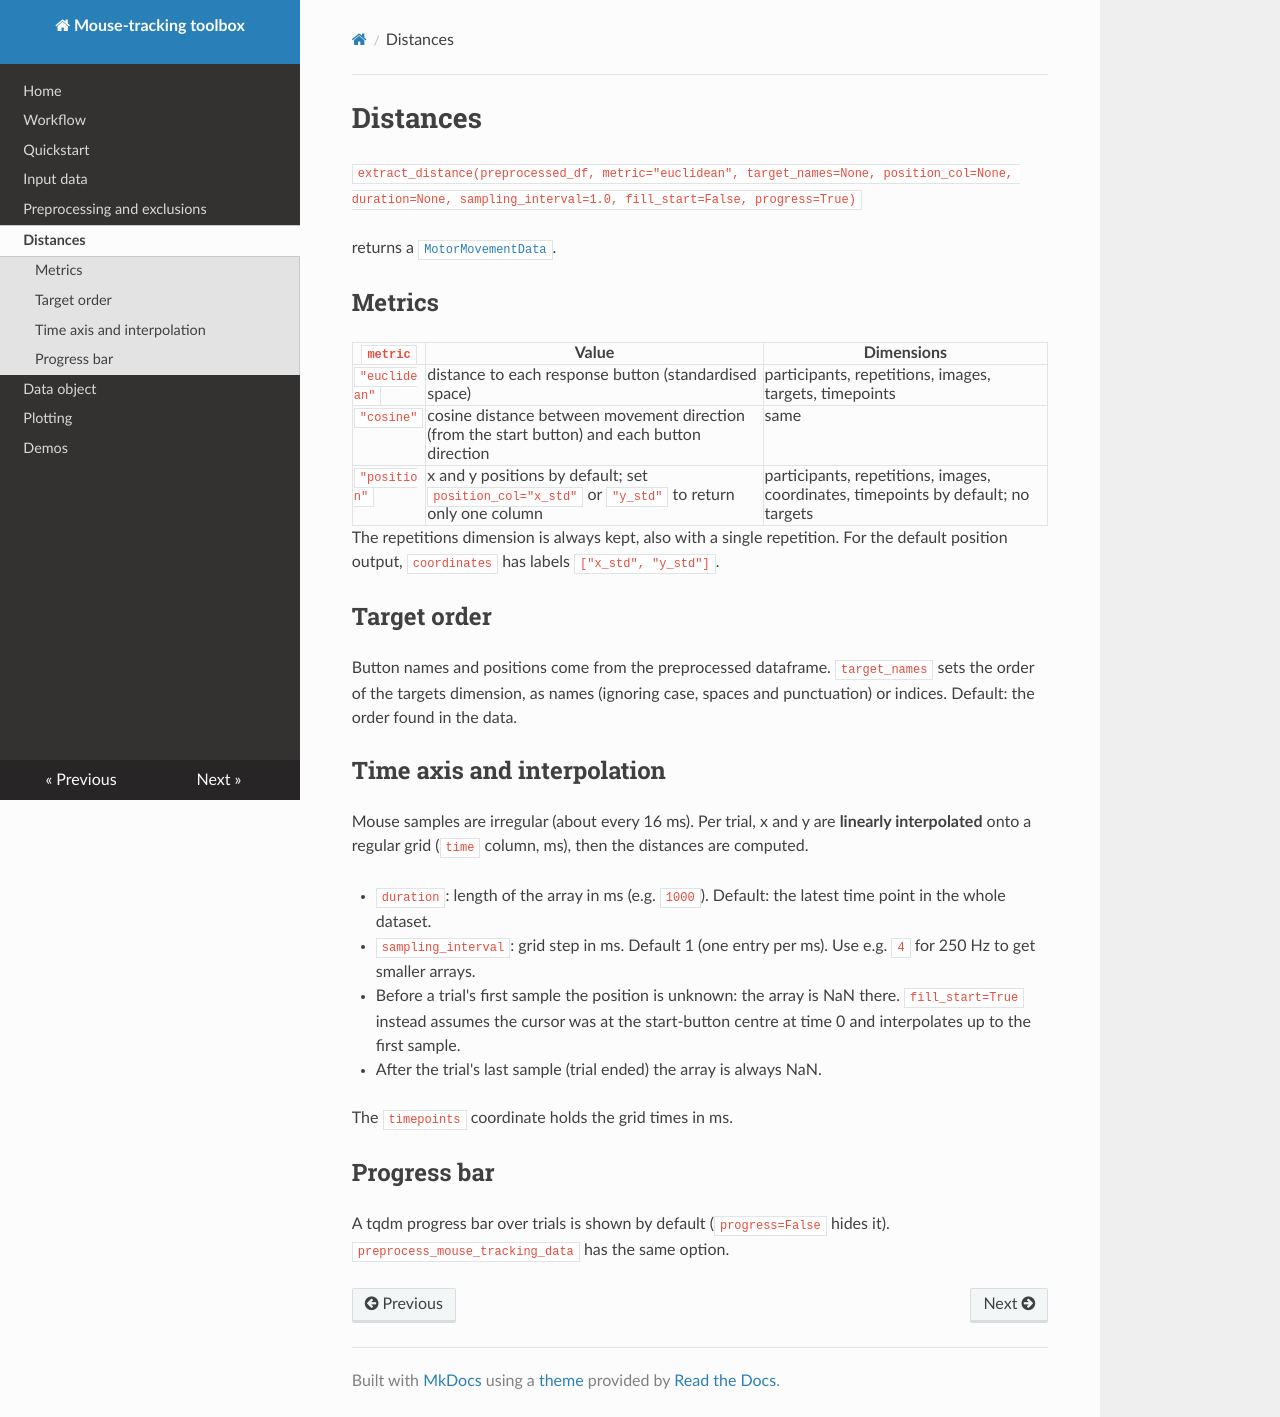

repository: TimManiquet/mouse-tracking-utils · page: distances/index.html · generator: mkdocs

# Distances

`extract_distance(preprocessed_df, metric="euclidean", target_names=None, position_col=None, duration=None, sampling_interval=1.0, fill_start=False, progress=True)`

returns a [`MotorMovementData`](data-object.md).

## Metrics

| `metric` | Value | Dimensions |
|---|---|---|
| `"euclidean"` | distance to each response button (standardised space) | participants, repetitions, images, targets, timepoints |
| `"cosine"` | cosine distance between movement direction (from the start button) and each button direction | same |
| `"position"` | x and y positions by default; set `position_col="x_std"` or `"y_std"` to return only one column | participants, repetitions, images, coordinates, timepoints by default; no targets |

The repetitions dimension is always kept, also with a single repetition.
For the default position output, `coordinates` has labels `["x_std", "y_std"]`.

## Target order

Button names and positions come from the preprocessed dataframe. `target_names`
sets the order of the targets dimension, as names (ignoring case, spaces and
punctuation) or indices. Default: the order found in the data.

## Time axis and interpolation

Mouse samples are irregular (about every 16 ms). Per trial, x and y are
**linearly interpolated** onto a regular grid (`time` column, ms), then the
distances are computed.

- `duration`: length of the array in ms (e.g. `1000`). Default: the latest time
  point in the whole dataset.
- `sampling_interval`: grid step in ms. Default 1 (one entry per ms). Use e.g.
  `4` for 250 Hz to get smaller arrays.
- Before a trial's first sample the position is unknown: the array is NaN there.
  `fill_start=True` instead assumes the cursor was at the start-button centre
  at time 0 and interpolates up to the first sample.
- After the trial's last sample (trial ended) the array is always NaN.

The `timepoints` coordinate holds the grid times in ms.

## Progress bar

A tqdm progress bar over trials is shown by default (`progress=False` hides
it). `preprocess_mouse_tracking_data` has the same option.
